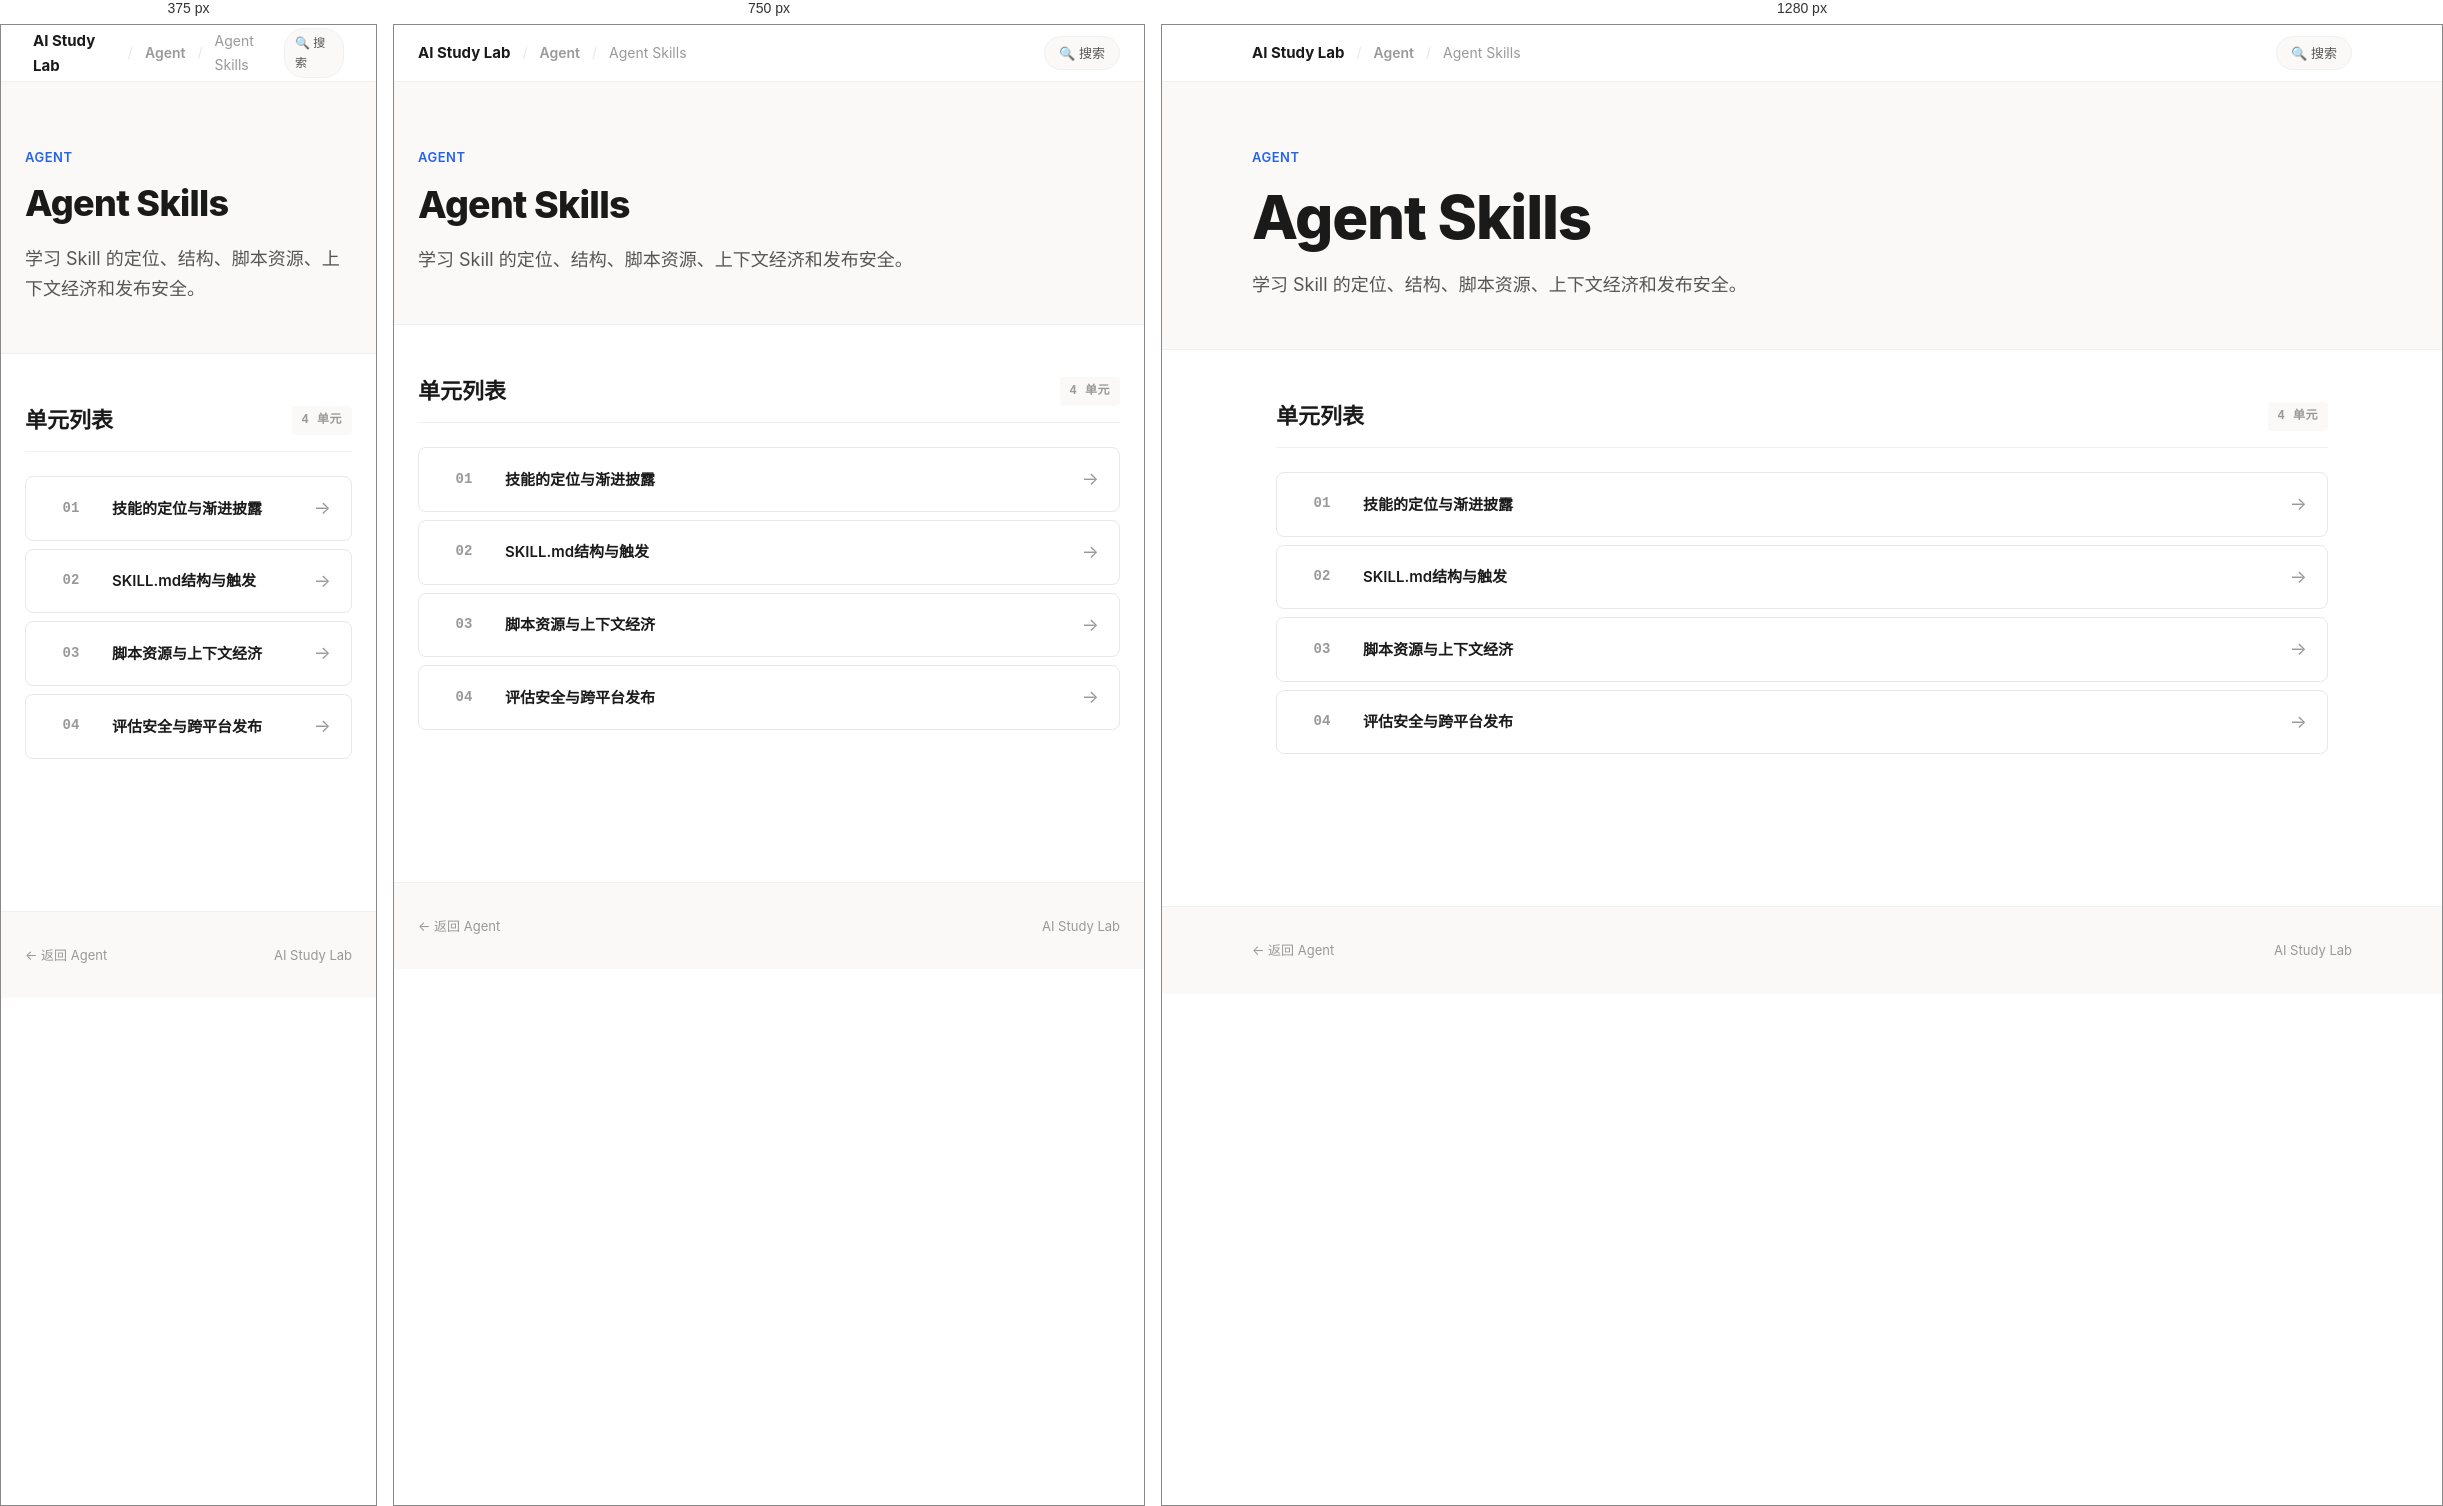
Rendered at 375 px, 750 px and 1280 px, left to right.

<!-- file: index.html -->
<!doctype html>
<html lang="zh-CN" data-page-shell="subcourse-index-v2">
<head>
  <meta charset="utf-8">
  <meta name="viewport" content="width=device-width, initial-scale=1">
  <title>Agent Skills — AI Study Lab</title>
  <link rel="stylesheet" href="../../../assets/site-v2.css">
</head>
<body>

  <!-- Top Navigation -->
  <nav class="top-nav">
    <div class="top-nav-inner">
      <div class="top-nav-left">
        <a href="../../../index.html" class="brand-name">AI Study Lab</a>
        <span class="sep">/</span>
        <a href="../index.html">Agent</a>
        <span class="sep">/</span>
        <span>Agent Skills</span>
      </div>
      <div class="top-nav-right">
        <a href="../../../search.html" class="nav-pill">🔍 搜索</a>
      </div>
    </div>
  </nav>

  <!-- Hero -->
  <header class="hero">
    <div class="hero-inner">
      <div class="hero-kicker">Agent</div>
      <h1 class="hero-title">Agent Skills</h1>
      <p class="hero-desc">学习 Skill 的定位、结构、脚本资源、上下文经济和发布安全。</p>
    </div>
  </header>

  <!-- Unit List -->
  <main class="content">
    <section class="section">
      <div class="section-head">
        <h2>单元列表</h2>
        <span class="section-tag">4 单元</span>
      </div>
      <div class="unit-list">
        <a class="unit-item" href="01_技能的定位与渐进披露/学习页.html">
          <div class="unit-num">01</div>
          <div class="unit-title">技能的定位与渐进披露</div>
          <div class="unit-arrow">→</div>
        </a>
        <a class="unit-item" href="02_SKILL.md结构与触发/学习页.html">
          <div class="unit-num">02</div>
          <div class="unit-title">SKILL.md结构与触发</div>
          <div class="unit-arrow">→</div>
        </a>
        <a class="unit-item" href="03_脚本资源与上下文经济/学习页.html">
          <div class="unit-num">03</div>
          <div class="unit-title">脚本资源与上下文经济</div>
          <div class="unit-arrow">→</div>
        </a>
        <a class="unit-item" href="04_评估安全与跨平台发布/学习页.html">
          <div class="unit-num">04</div>
          <div class="unit-title">评估安全与跨平台发布</div>
          <div class="unit-arrow">→</div>
        </a>
      </div>
    </section>
  </main>

  <footer class="site-footer">
    <div class="site-footer-inner">
      <span><a href="../index.html" style="color: var(--text-muted); text-decoration: none;">← 返回 Agent</a></span>
      <span>AI Study Lab</span>
    </div>
  </footer>

</body>
</html>


/* @media block from site-v2.css */
@media (max-width: 900px) {
  .card.major { grid-column: span 1; }
  .card-grid-2, .card-grid-3, .card-grid-4 {
    grid-template-columns: repeat(2, minmax(0, 1fr));
  }
}

/* @media block from site-v2.css */
@media (max-width: 600px) {
  .card-grid, .card-grid-2, .card-grid-3, .card-grid-4 {
    grid-template-columns: 1fr;
  }
  .top-nav-inner { padding: 0 8px; }
  .nav-pill { padding: 4px 10px; font-size: 12px; }
}

/* @media block from site-v2.css */
@media (max-width: 900px) {
  .info-grid { grid-template-columns: repeat(2, minmax(0, 1fr)); }
  .route-item { grid-template-columns: 50px 1fr; }
  .route-action { display: none; }
}

/* @media block from site-v2.css */
@media (max-width: 600px) {
  .info-grid { grid-template-columns: 1fr; }
}

/* @media block from site-v2.css */
@media (max-width: 900px) {
  .project-grid .card.major { grid-column: span 1; }
}